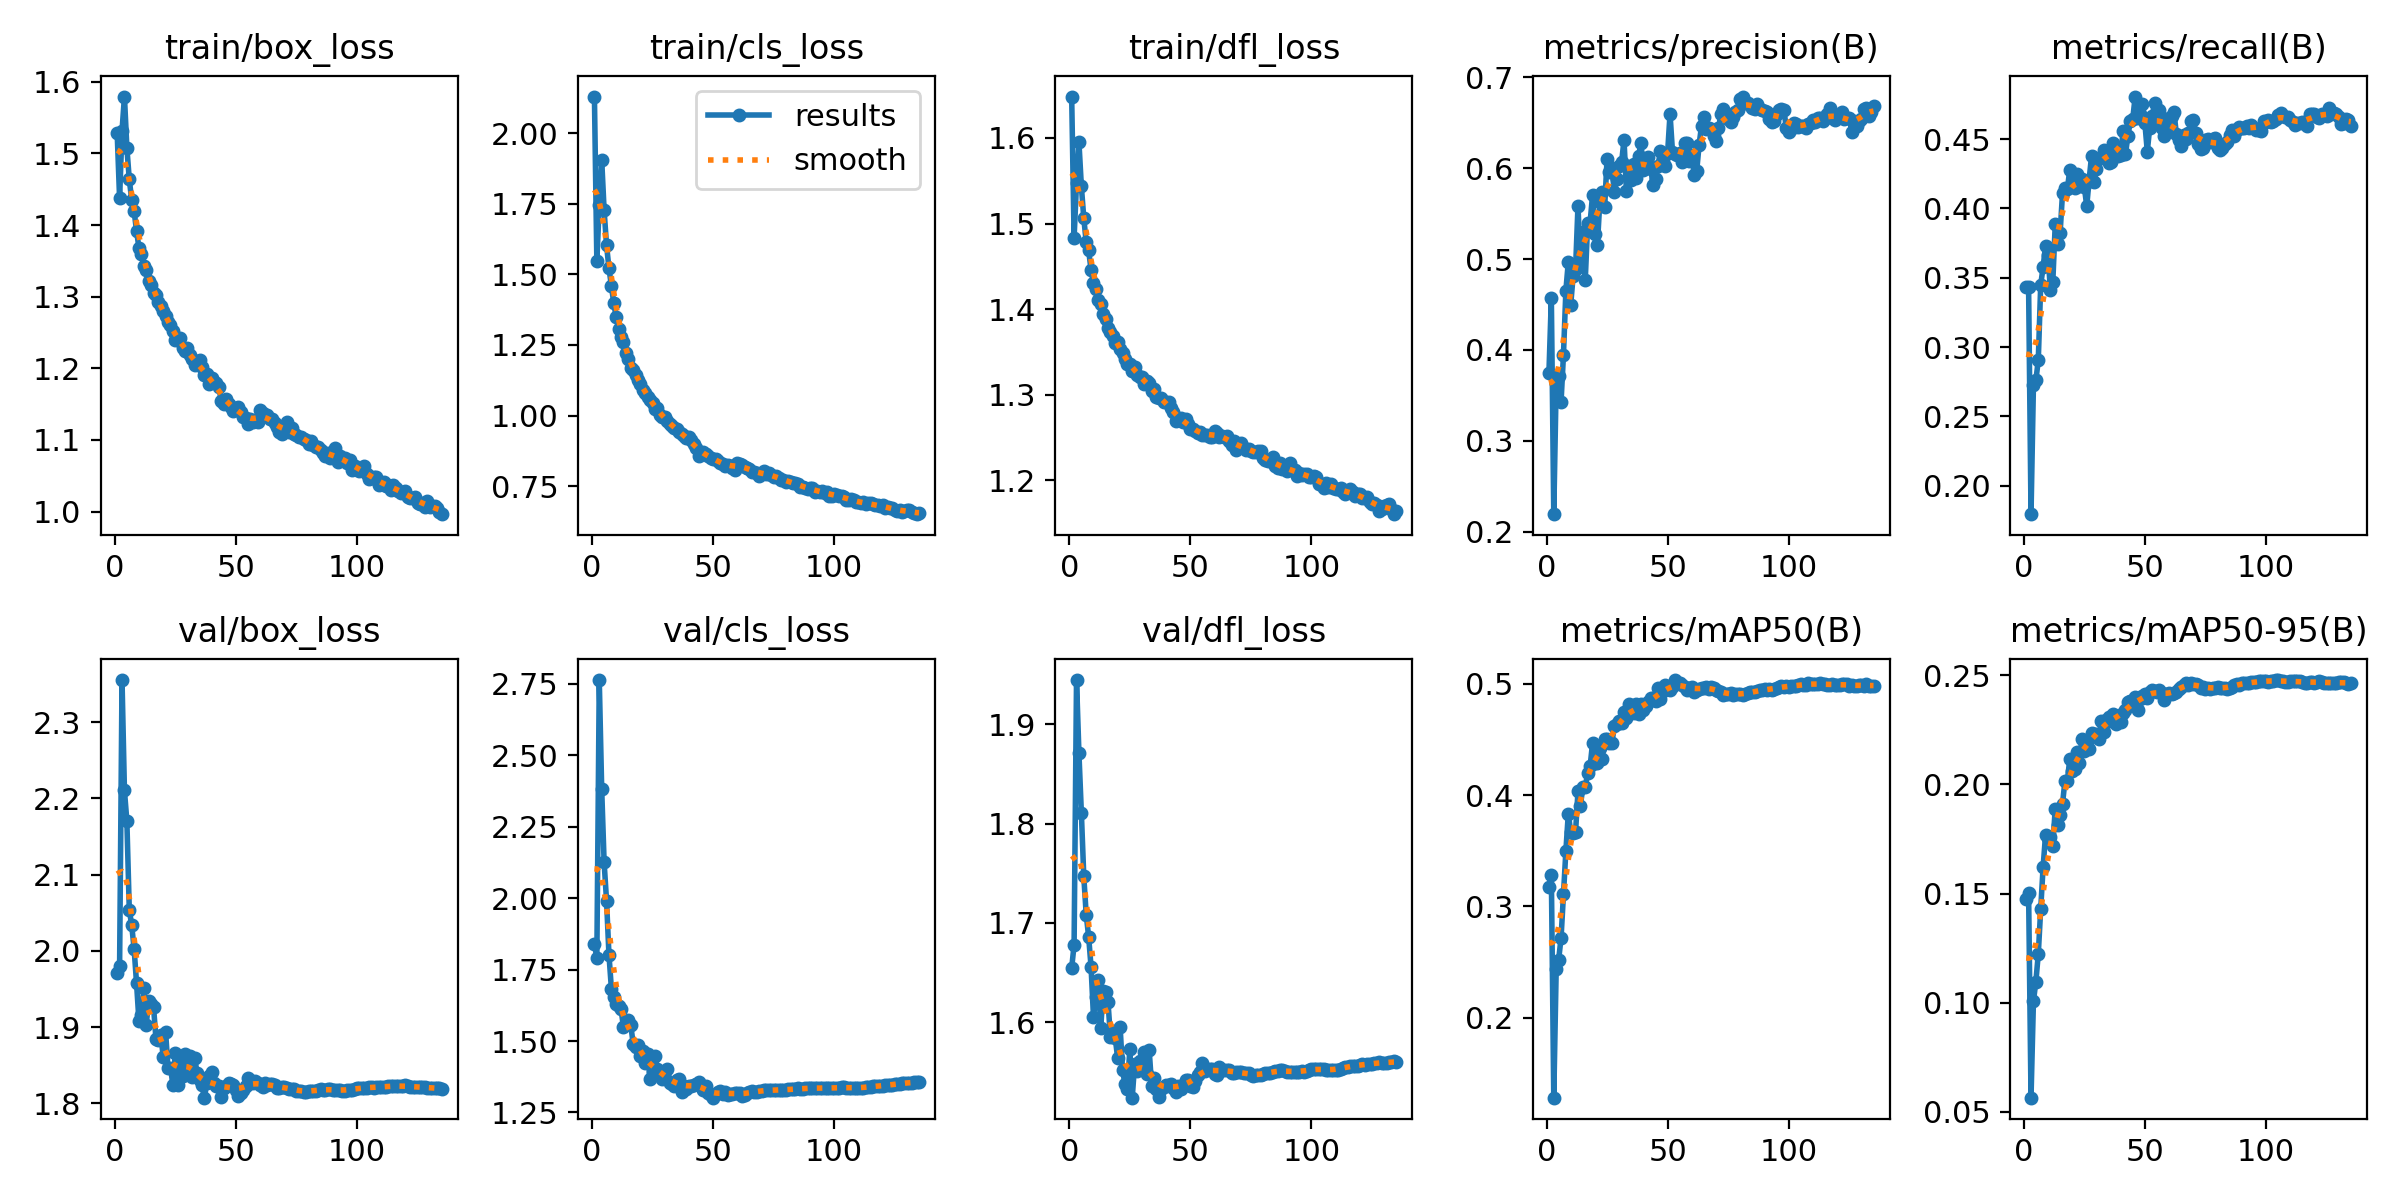

The data file committed next to this chart (first rows):
epoch, time, train/box_loss, train/cls_loss, train/dfl_loss, metrics/precision(B), metrics/recall(B), metrics/mAP50(B), metrics/mAP50-95(B), val/box_loss, val/cls_loss, val/dfl_loss, lr/pg0, lr/pg1, lr/pg2
1, 70.05, 1.528, 2.129, 1.648, 0.3746, 0.343, 0.3179, 0.1474, 1.971, 1.841, 1.655, 0.003326, 0.003326, 0.003326
2, 138.3, 1.437, 1.547, 1.483, 0.4566, 0.3435, 0.328, 0.1504, 1.979, 1.79, 1.678, 0.006637, 0.006637, 0.006637
3, 202, 1.531, 1.747, 1.547, 0.2193, 0.1796, 0.1284, 0.05647, 2.355, 2.763, 1.945, 0.009927, 0.009927, 0.009927
4, 266.1, 1.579, 1.906, 1.595, 0.3633, 0.2729, 0.2436, 0.1007, 2.21, 2.382, 1.871, 0.009901, 0.009901, 0.009901
5, 329.7, 1.508, 1.727, 1.543, 0.3715, 0.2761, 0.252, 0.1096, 2.17, 2.126, 1.811, 0.009868, 0.009868, 0.009868
6, 393.4, 1.464, 1.603, 1.506, 0.3423, 0.2906, 0.2715, 0.1223, 2.054, 1.992, 1.747, 0.009835, 0.009835, 0.009835
7, 458.5, 1.435, 1.522, 1.478, 0.3945, 0.3449, 0.3114, 0.1429, 2.033, 1.802, 1.708, 0.009802, 0.009802, 0.009802
8, 522.1, 1.419, 1.458, 1.468, 0.4653, 0.3578, 0.3499, 0.1622, 2.002, 1.684, 1.686, 0.009769, 0.009769, 0.009769
9, 585.4, 1.391, 1.397, 1.446, 0.4967, 0.3731, 0.3832, 0.1769, 1.957, 1.655, 1.656, 0.009736, 0.009736, 0.009736
10, 649, 1.368, 1.348, 1.431, 0.4498, 0.3668, 0.3669, 0.1755, 1.907, 1.628, 1.605, 0.009703, 0.009703, 0.009703
11, 712.2, 1.36, 1.307, 1.424, 0.4818, 0.3414, 0.3659, 0.1758, 1.916, 1.621, 1.626, 0.00967, 0.00967, 0.00967
12, 775.3, 1.342, 1.277, 1.41, 0.4893, 0.3473, 0.3671, 0.1718, 1.951, 1.611, 1.643, 0.009637, 0.009637, 0.009637
13, 838.8, 1.337, 1.262, 1.406, 0.5589, 0.3886, 0.4032, 0.1889, 1.903, 1.547, 1.594, 0.009604, 0.009604, 0.009604
14, 903.9, 1.322, 1.222, 1.394, 0.4924, 0.374, 0.3905, 0.1816, 1.935, 1.558, 1.632, 0.009571, 0.009571, 0.009571
15, 968, 1.317, 1.199, 1.388, 0.53, 0.382, 0.4071, 0.1857, 1.93, 1.572, 1.631, 0.009538, 0.009538, 0.009538
16, 1032, 1.306, 1.169, 1.378, 0.4773, 0.4109, 0.4073, 0.191, 1.927, 1.556, 1.62, 0.009505, 0.009505, 0.009505
17, 1095, 1.302, 1.16, 1.373, 0.5392, 0.415, 0.4196, 0.2016, 1.885, 1.49, 1.586, 0.009472, 0.009472, 0.009472
18, 1159, 1.292, 1.144, 1.368, 0.5401, 0.4142, 0.4259, 0.2016, 1.883, 1.48, 1.591, 0.009439, 0.009439, 0.009439
19, 1222, 1.286, 1.126, 1.36, 0.5701, 0.4277, 0.4462, 0.2116, 1.89, 1.487, 1.584, 0.009406, 0.009406, 0.009406
20, 1286, 1.281, 1.113, 1.361, 0.5276, 0.4173, 0.4291, 0.2061, 1.861, 1.447, 1.563, 0.009373, 0.009373, 0.009373
21, 1350, 1.272, 1.09, 1.353, 0.5151, 0.4149, 0.4291, 0.2072, 1.893, 1.464, 1.595, 0.00934, 0.00934, 0.00934
22, 1414, 1.265, 1.081, 1.349, 0.5628, 0.4252, 0.4421, 0.2147, 1.846, 1.422, 1.552, 0.009307, 0.009307, 0.009307
23, 1478, 1.261, 1.064, 1.342, 0.5742, 0.4162, 0.4326, 0.2099, 1.847, 1.454, 1.537, 0.009274, 0.009274, 0.009274
24, 1541, 1.252, 1.055, 1.336, 0.5569, 0.4209, 0.4505, 0.2209, 1.825, 1.367, 1.533, 0.009241, 0.009241, 0.009241
25, 1605, 1.24, 1.043, 1.335, 0.6095, 0.4157, 0.4507, 0.2153, 1.866, 1.393, 1.573, 0.009208, 0.009208, 0.009208
26, 1668, 1.239, 1.022, 1.327, 0.596, 0.4017, 0.4464, 0.2193, 1.823, 1.448, 1.524, 0.009175, 0.009175, 0.009175
27, 1732, 1.243, 1.025, 1.333, 0.5998, 0.4209, 0.4463, 0.216, 1.859, 1.402, 1.558, 0.009142, 0.009142, 0.009142
28, 66.81, 1.229, 1.002, 1.323, 0.574, 0.4381, 0.4619, 0.2233, 1.836, 1.389, 1.551, 0.009109, 0.009109, 0.009109
29, 132.2, 1.224, 0.996, 1.321, 0.5878, 0.4188, 0.4638, 0.2227, 1.865, 1.367, 1.561, 0.009076, 0.009076, 0.009076
30, 197.6, 1.228, 0.9958, 1.321, 0.6021, 0.4283, 0.4664, 0.2231, 1.849, 1.372, 1.554, 0.009043, 0.009043, 0.009043
31, 263.5, 1.219, 0.9807, 1.313, 0.6065, 0.4364, 0.4645, 0.2206, 1.861, 1.401, 1.57, 0.00901, 0.00901, 0.00901
32, 329.2, 1.213, 0.9709, 1.316, 0.6311, 0.4367, 0.4745, 0.2288, 1.834, 1.352, 1.548, 0.008977, 0.008977, 0.008977
33, 394.8, 1.205, 0.9625, 1.313, 0.575, 0.4424, 0.4694, 0.2241, 1.859, 1.348, 1.572, 0.008944, 0.008944, 0.008944
34, 460.4, 1.207, 0.9576, 1.304, 0.6019, 0.4394, 0.4814, 0.2297, 1.84, 1.342, 1.536, 0.008911, 0.008911, 0.008911
35, 525.8, 1.212, 0.9515, 1.307, 0.5873, 0.4329, 0.4745, 0.2309, 1.83, 1.363, 1.544, 0.008878, 0.008878, 0.008878
36, 591.5, 1.202, 0.9402, 1.297, 0.6043, 0.4332, 0.4734, 0.2292, 1.824, 1.368, 1.532, 0.008845, 0.008845, 0.008845
37, 657, 1.191, 0.9359, 1.296, 0.5887, 0.4475, 0.4818, 0.2325, 1.807, 1.322, 1.524, 0.008812, 0.008812, 0.008812
38, 722.1, 1.192, 0.9272, 1.296, 0.6135, 0.4401, 0.4725, 0.2278, 1.826, 1.343, 1.533, 0.008779, 0.008779, 0.008779
39, 787.1, 1.178, 0.919, 1.292, 0.6272, 0.4379, 0.4819, 0.2314, 1.836, 1.331, 1.535, 0.008746, 0.008746, 0.008746
40, 852.1, 1.187, 0.9244, 1.292, 0.5984, 0.4385, 0.4767, 0.2287, 1.841, 1.341, 1.536, 0.008713, 0.008713, 0.008713
41, 917.3, 1.181, 0.9131, 1.291, 0.6044, 0.4556, 0.4802, 0.2329, 1.827, 1.343, 1.536, 0.00868, 0.00868, 0.00868
42, 982.6, 1.179, 0.8995, 1.284, 0.6119, 0.4393, 0.4837, 0.2339, 1.823, 1.347, 1.538, 0.008647, 0.008647, 0.008647
43, 1049, 1.173, 0.8848, 1.28, 0.5995, 0.4524, 0.4871, 0.2376, 1.823, 1.35, 1.534, 0.008614, 0.008614, 0.008614
44, 64.28, 1.154, 0.8576, 1.269, 0.5818, 0.4629, 0.4868, 0.2381, 1.808, 1.356, 1.529, 0.008581, 0.008581, 0.008581
45, 128.5, 1.15, 0.8655, 1.271, 0.5875, 0.4646, 0.4846, 0.2362, 1.82, 1.341, 1.535, 0.008548, 0.008548, 0.008548
46, 193.1, 1.158, 0.871, 1.273, 0.6018, 0.4807, 0.4959, 0.2401, 1.822, 1.329, 1.533, 0.008515, 0.008515, 0.008515
47, 257.7, 1.15, 0.864, 1.269, 0.6186, 0.4652, 0.4861, 0.2339, 1.827, 1.341, 1.537, 0.008482, 0.008482, 0.008482
48, 322.2, 1.147, 0.8554, 1.271, 0.6082, 0.4684, 0.4936, 0.2389, 1.825, 1.318, 1.541, 0.008449, 0.008449, 0.008449
49, 386, 1.141, 0.8491, 1.266, 0.6028, 0.475, 0.4986, 0.2403, 1.824, 1.311, 1.542, 0.008416, 0.008416, 0.008416
50, 450.3, 1.143, 0.8459, 1.26, 0.617, 0.4616, 0.4953, 0.2414, 1.817, 1.302, 1.536, 0.008383, 0.008383, 0.008383
51, 514.9, 1.146, 0.8447, 1.26, 0.6597, 0.441, 0.4942, 0.2397, 1.81, 1.315, 1.535, 0.00835, 0.00835, 0.00835
52, 580.4, 1.14, 0.8397, 1.257, 0.6183, 0.4582, 0.4971, 0.2424, 1.813, 1.323, 1.541, 0.008317, 0.008317, 0.008317
53, 645.1, 1.132, 0.8311, 1.255, 0.6153, 0.4663, 0.5032, 0.2432, 1.818, 1.323, 1.546, 0.008284, 0.008284, 0.008284
54, 709.3, 1.131, 0.8281, 1.257, 0.6144, 0.4759, 0.5003, 0.2429, 1.822, 1.314, 1.55, 0.008251, 0.008251, 0.008251
55, 773.6, 1.122, 0.82, 1.253, 0.6168, 0.4645, 0.5007, 0.2425, 1.833, 1.322, 1.559, 0.008218, 0.008218, 0.008218
56, 838.1, 1.129, 0.8259, 1.253, 0.607, 0.4708, 0.4983, 0.2432, 1.826, 1.311, 1.55, 0.008185, 0.008185, 0.008185
57, 902.6, 1.125, 0.821, 1.253, 0.6275, 0.4582, 0.4969, 0.2418, 1.827, 1.315, 1.553, 0.008152, 0.008152, 0.008152
58, 967.7, 1.127, 0.8142, 1.251, 0.6272, 0.4524, 0.4944, 0.2388, 1.829, 1.316, 1.553, 0.008119, 0.008119, 0.008119
59, 1033, 1.125, 0.8076, 1.25, 0.6083, 0.4558, 0.4963, 0.2416, 1.827, 1.318, 1.553, 0.008086, 0.008086, 0.008086
60, 1097, 1.142, 0.8315, 1.257, 0.6146, 0.465, 0.4972, 0.2419, 1.823, 1.319, 1.548, 0.008053, 0.008053, 0.008053
... 75 more rows
